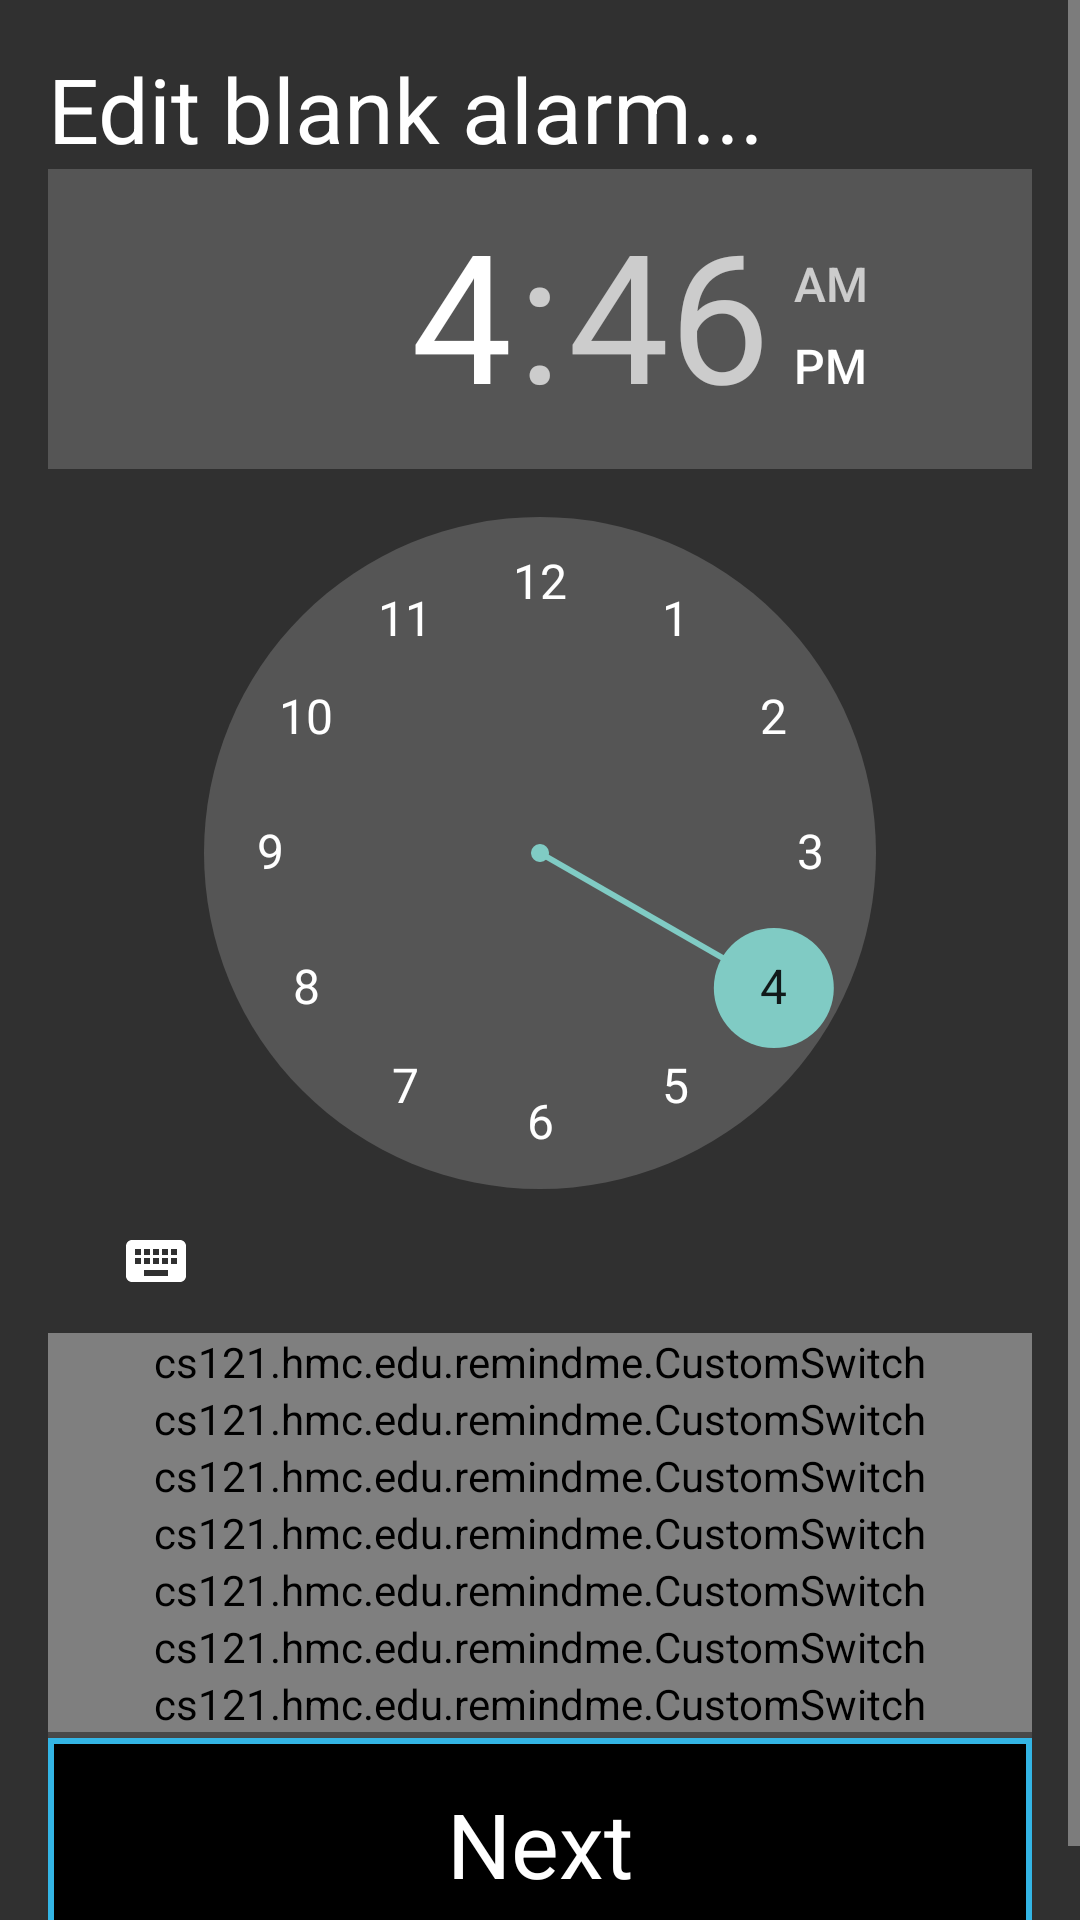

Layout XML and referenced resources for this Android screen:
<!-- AndroidManifest.xml: application theme AppTheme -->
<!-- res/layout/edit_weekly.xml -->
<?xml version="1.0" encoding="utf-8"?>
<ScrollView
    xmlns:android="http://schemas.android.com/apk/res/android"
    android:orientation='vertical'
    android:layout_width="fill_parent"
    android:layout_height="fill_parent" >

<RelativeLayout
    android:layout_width="fill_parent"
    android:layout_height="fill_parent"
    android:paddingBottom="16dp"
    android:paddingLeft="16dp"
    android:paddingRight="16dp"
    android:paddingTop="16dp"
    >

    <TextView
        android:layout_width="wrap_content"
        android:layout_height="wrap_content"
        android:text="Edit blank alarm..."
        android:textColor = "#FFFFFF"
        android:textSize = "30dp"
        android:id="@+id/editBlank"
        android:layout_alignParentTop="true"
        />


    <TimePicker
        android:id="@+id/timePicker"
        android:layout_below="@+id/editBlank"
        android:layout_width="match_parent"
        android:layout_height="wrap_content"></TimePicker>

    
        
        
        
        
        
        
    
        
        
        
        
        
        
        



    
        
        
        
        
        
        
        
        

    <cs121.hmc.edu.remindme.CustomSwitch
        android:id="@+id/alarm_details_label_sunday"
        android:layout_width="wrap_content"
        android:layout_height="wrap_content"
        android:layout_alignParentLeft="true"
        android:layout_alignParentRight="true"
        android:layout_alignParentStart="true"
        android:layout_alignParentEnd="true"
        android:layout_below="@+id/timePicker"
        android:checked="true"
        android:text="@string/details_sunday" />

    <cs121.hmc.edu.remindme.CustomSwitch
        android:id="@+id/alarm_details_label_monday"
        android:layout_width="wrap_content"
        android:layout_height="wrap_content"
        android:layout_alignParentLeft="true"
        android:layout_alignParentRight="true"
        android:layout_alignParentStart="true"
        android:layout_alignParentEnd="true"
        android:layout_below="@+id/alarm_details_label_sunday"
        android:checked="true"
        android:text="@string/details_monday" />

    <cs121.hmc.edu.remindme.CustomSwitch
        android:id="@+id/alarm_details_label_tuesday"
        android:layout_width="wrap_content"
        android:layout_height="wrap_content"
        android:layout_alignParentLeft="true"
        android:layout_alignParentRight="true"
        android:layout_alignParentStart="true"
        android:layout_alignParentEnd="true"
        android:layout_below="@+id/alarm_details_label_monday"
        android:checked="true"
        android:text="@string/details_tuesday" />

    <cs121.hmc.edu.remindme.CustomSwitch
        android:id="@+id/alarm_details_label_wednesday"
        android:layout_width="wrap_content"
        android:layout_height="wrap_content"
        android:layout_alignParentLeft="true"
        android:layout_alignParentRight="true"
        android:layout_alignParentStart="true"
        android:layout_alignParentEnd="true"
        android:layout_below="@+id/alarm_details_label_tuesday"
        android:checked="true"
        android:text="@string/details_wednesday" />

    <cs121.hmc.edu.remindme.CustomSwitch
        android:id="@+id/alarm_details_label_thursday"
        android:layout_width="wrap_content"
        android:layout_height="wrap_content"
        android:layout_alignParentLeft="true"
        android:layout_alignParentRight="true"
        android:layout_alignParentStart="true"
        android:layout_alignParentEnd="true"
        android:layout_below="@+id/alarm_details_label_wednesday"
        android:checked="true"
        android:text="@string/details_thursday" />

    <cs121.hmc.edu.remindme.CustomSwitch
        android:id="@+id/alarm_details_label_friday"
        android:layout_width="wrap_content"
        android:layout_height="wrap_content"
        android:layout_alignParentLeft="true"
        android:layout_alignParentRight="true"
        android:layout_alignParentStart="true"
        android:layout_alignParentEnd="true"
        android:layout_below="@+id/alarm_details_label_thursday"
        android:checked="true"
        android:text="@string/details_friday" />

    <cs121.hmc.edu.remindme.CustomSwitch
        android:id="@+id/alarm_details_label_saturday"
        android:layout_width="wrap_content"
        android:layout_height="wrap_content"
        android:layout_alignParentLeft="true"
        android:layout_alignParentRight="true"
        android:layout_alignParentStart="true"
        android:layout_alignParentEnd="true"
        android:layout_below="@+id/alarm_details_label_friday"
        android:checked="true"
        android:text="@string/details_saturday" />
    <View
        android:id="@+id/divider4"
        style="@style/Divider"
        android:layout_alignParentLeft="true"
        android:layout_alignParentRight="true"
        android:layout_alignParentStart="true"
        android:layout_alignParentEnd="true"
        android:layout_below="@+id/alarm_details_label_saturday" />



        <View
            android:id="@+id/divider3"
            style="@style/Divider"
            android:layout_alignParentLeft="true"
            android:layout_alignParentRight="true"
            android:layout_alignParentStart="true"
            android:layout_alignParentEnd="true"
            android:layout_below="@+id/divider4" />

        <Button
            style = "@style/actionbutton"
            android:id="@+id/btn_done"
            android:text= "Next"
            android:textSize="30sp"
            android:layout_width="match_parent"
            android:layout_height="wrap_content"
            android:layout_below="@+id/divider3"
            android:layout_alignParentBottom="true"
            android:layout_alignParentLeft="true"
            android:layout_alignParentStart="true" />
    </RelativeLayout>
</ScrollView>
<!-- resources referenced by this layout -->
<resources>
  <string name="details_friday">Friday</string>
  <string name="details_monday">Monday</string>
  <string name="details_saturday">Saturday</string>
  <string name="details_sunday">Sunday</string>
  <string name="details_thursday">Thursday</string>
  <string name="details_tuesday">Tuesday</string>
  <string name="details_wednesday">Wednesday</string>
  <style name="Divider">
          <item name="android:layout_width">match_parent</item>
          <item name="android:layout_height">1dp</item>
          <item name="android:background">?android:attr/listDivider</item>
      </style>
  <style name="actionbutton" parent="@android:style/Widget.Button">
          <item name="android:background">@drawable/button_pressed</item>
          <item name="android:gravity">center_vertical|center_horizontal</item>
          <item name="android:textSize">20dip</item>
          <item name="android:textColor">#FFFFFF</item>
          <item name="android:clickable">true</item>
          <item name="android:focusable">true</item>
      </style>
  <style name="AppTheme" parent="Theme.AppCompat">
          
      </style>
  <!-- drawable button_pressed (drawable) -->
  <?xml version="1.0" encoding="utf-8"?>
  <shape xmlns:android="http://schemas.android.com/apk/res/android" android:shape="rectangle">
      <gradient
          android:startColor="#000000"
          android:centerColor="#000000"
          android:endColor="#000000"
          android:angle="90"/>
      <padding android:left="7dp"
          android:top="15dp"
          android:right="7dp"
          android:bottom="15dp" />
  
      <stroke
          android:width="2dip"
          android:color="#33B5E5" />
  
  </shape>
</resources>
